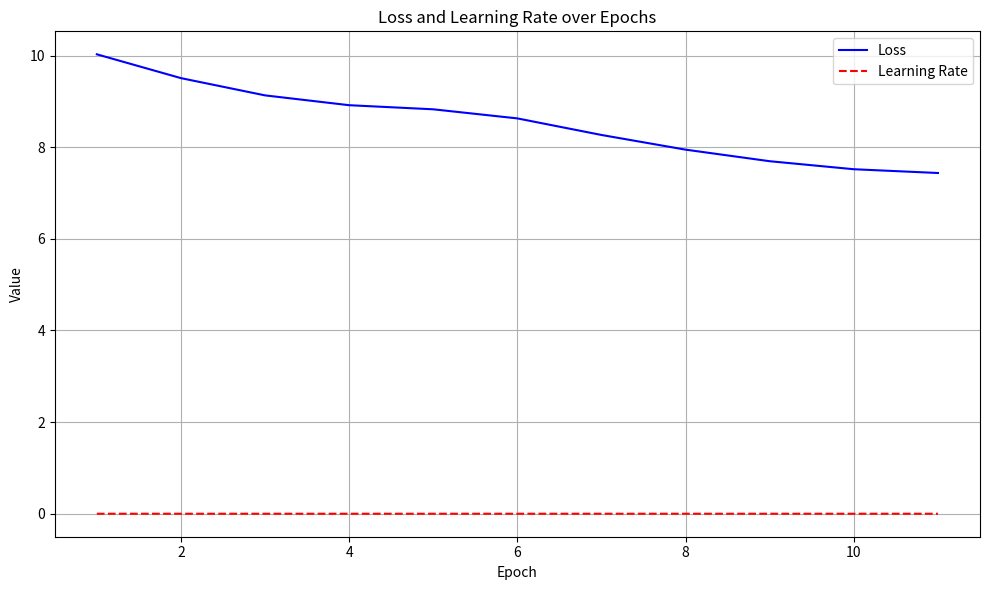
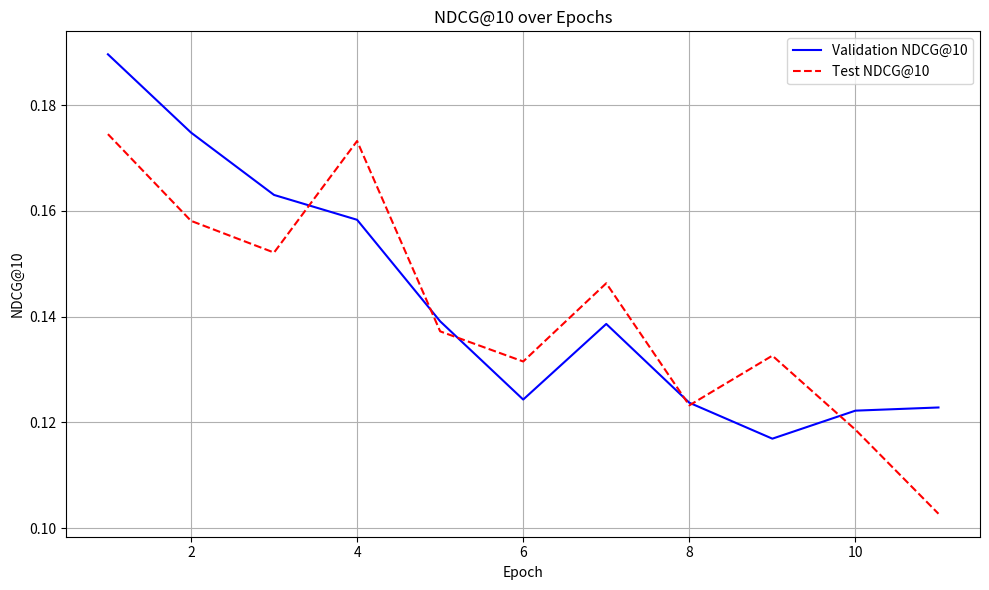
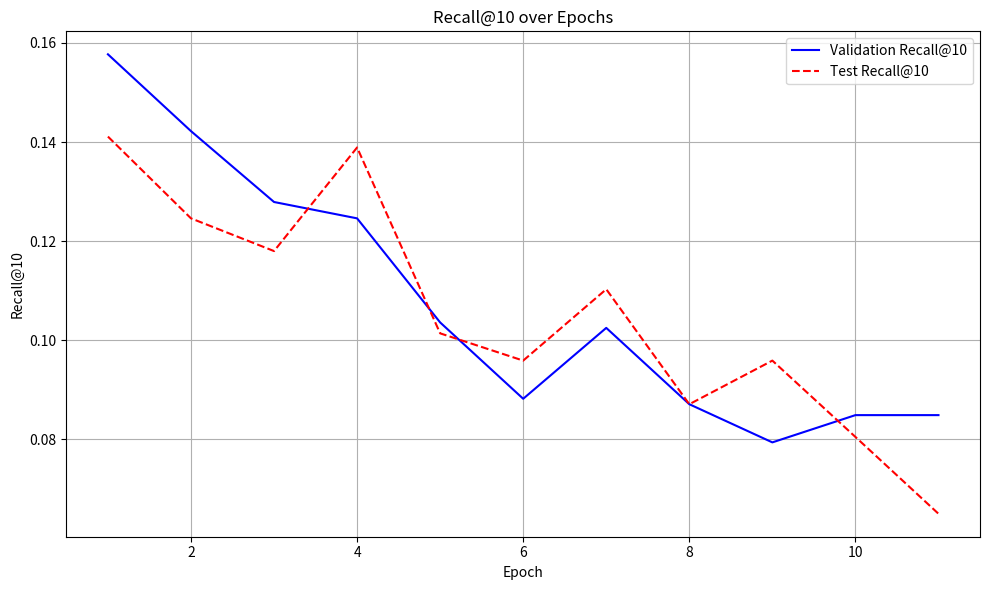
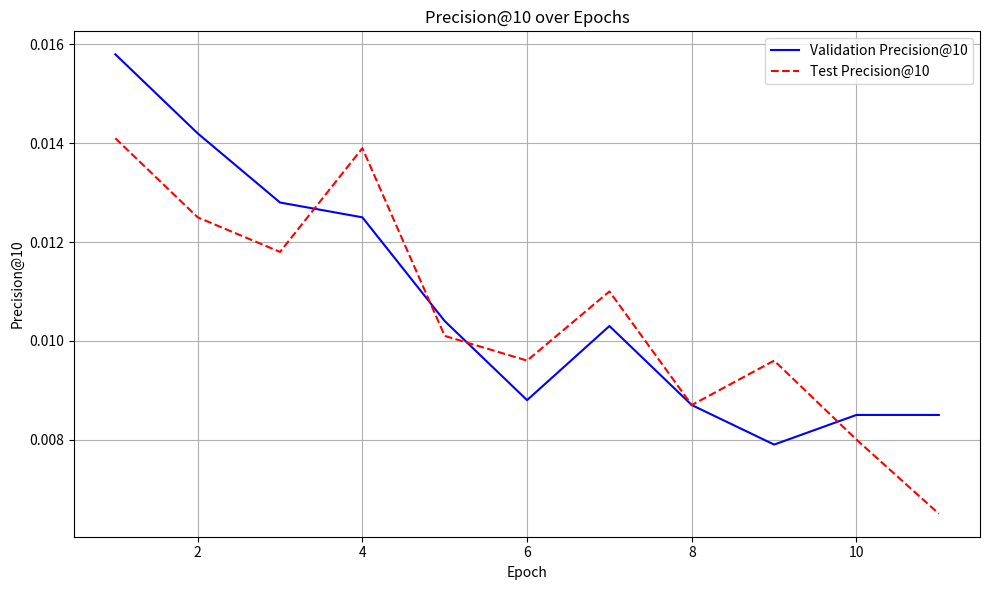

Write the Python code that produced these figures, in order.
import matplotlib.pyplot as plt
import numpy as np
import os

def plot_metric(epochs, val_values, test_values, metric_name, output_path):
    plt.figure(figsize=(10, 6))
    plt.plot(epochs, val_values, 'b-', label=f'Validation {metric_name}')
    plt.plot(epochs, test_values, 'r--', label=f'Test {metric_name}')
    plt.xlabel('Epoch')
    plt.ylabel(metric_name)
    plt.title(f'{metric_name} over Epochs')
    plt.grid(True)
    plt.legend()
    plt.tight_layout()
    plt.savefig(f'{output_path}/{metric_name.lower().replace("@", "_at_")}.png', dpi=300, bbox_inches='tight')
    plt.close()

def plot_loss_and_lr(epochs, loss_values, lr_values, output_path):
    plt.figure(figsize=(10, 6))
    plt.plot(epochs, loss_values, 'b-', label='Loss')
    plt.plot(epochs, lr_values, 'r--', label='Learning Rate')
    plt.xlabel('Epoch')
    plt.ylabel('Value')
    plt.title('Loss and Learning Rate over Epochs')
    plt.grid(True)
    plt.legend()
    plt.tight_layout()
    plt.savefig(f'{output_path}/loss_and_lr.png', dpi=300, bbox_inches='tight')
    plt.close()

def main():
    # Data
    epochs = np.arange(1, 12)
    loss = [10.0278, 9.5078, 9.1313, 8.9168, 8.8273, 8.6288, 8.2671, 7.9467, 7.6942, 7.5194, 7.4371]
    val_ndcg = [0.1896, 0.1748, 0.1630, 0.1583, 0.1391, 0.1243, 0.1386, 0.1237, 0.1169, 0.1222, 0.1228]
    test_ndcg = [0.1745, 0.1581, 0.1521, 0.1732, 0.1372, 0.1315, 0.1463, 0.1232, 0.1326, 0.1186, 0.1027]
    val_recall = [0.1577, 0.1422, 0.1279, 0.1246, 0.1036, 0.0882, 0.1025, 0.0871, 0.0794, 0.0849, 0.0849]
    test_recall = [0.1411, 0.1246, 0.1180, 0.1389, 0.1014, 0.0959, 0.1103, 0.0871, 0.0959, 0.0805, 0.0650]
    val_precision = [0.0158, 0.0142, 0.0128, 0.0125, 0.0104, 0.0088, 0.0103, 0.0087, 0.0079, 0.0085, 0.0085]
    test_precision = [0.0141, 0.0125, 0.0118, 0.0139, 0.0101, 0.0096, 0.0110, 0.0087, 0.0096, 0.0080, 0.0065]
    learning_rates = [0.000027, 0.000020, 0.000011, 0.000003, 0.000030, 0.000029, 0.000027, 0.000024, 0.000020, 0.000015, 0.000011]

    # Create output directory if it doesn't exist
    os.makedirs('results/plots', exist_ok=True)

    # Plot each metric separately
    plot_loss_and_lr(epochs, loss, learning_rates, 'results/plots')
    plot_metric(epochs, val_ndcg, test_ndcg, 'NDCG@10', 'results/plots')
    plot_metric(epochs, val_recall, test_recall, 'Recall@10', 'results/plots')
    plot_metric(epochs, val_precision, test_precision, 'Precision@10', 'results/plots')

if __name__ == '__main__':
    main() 
